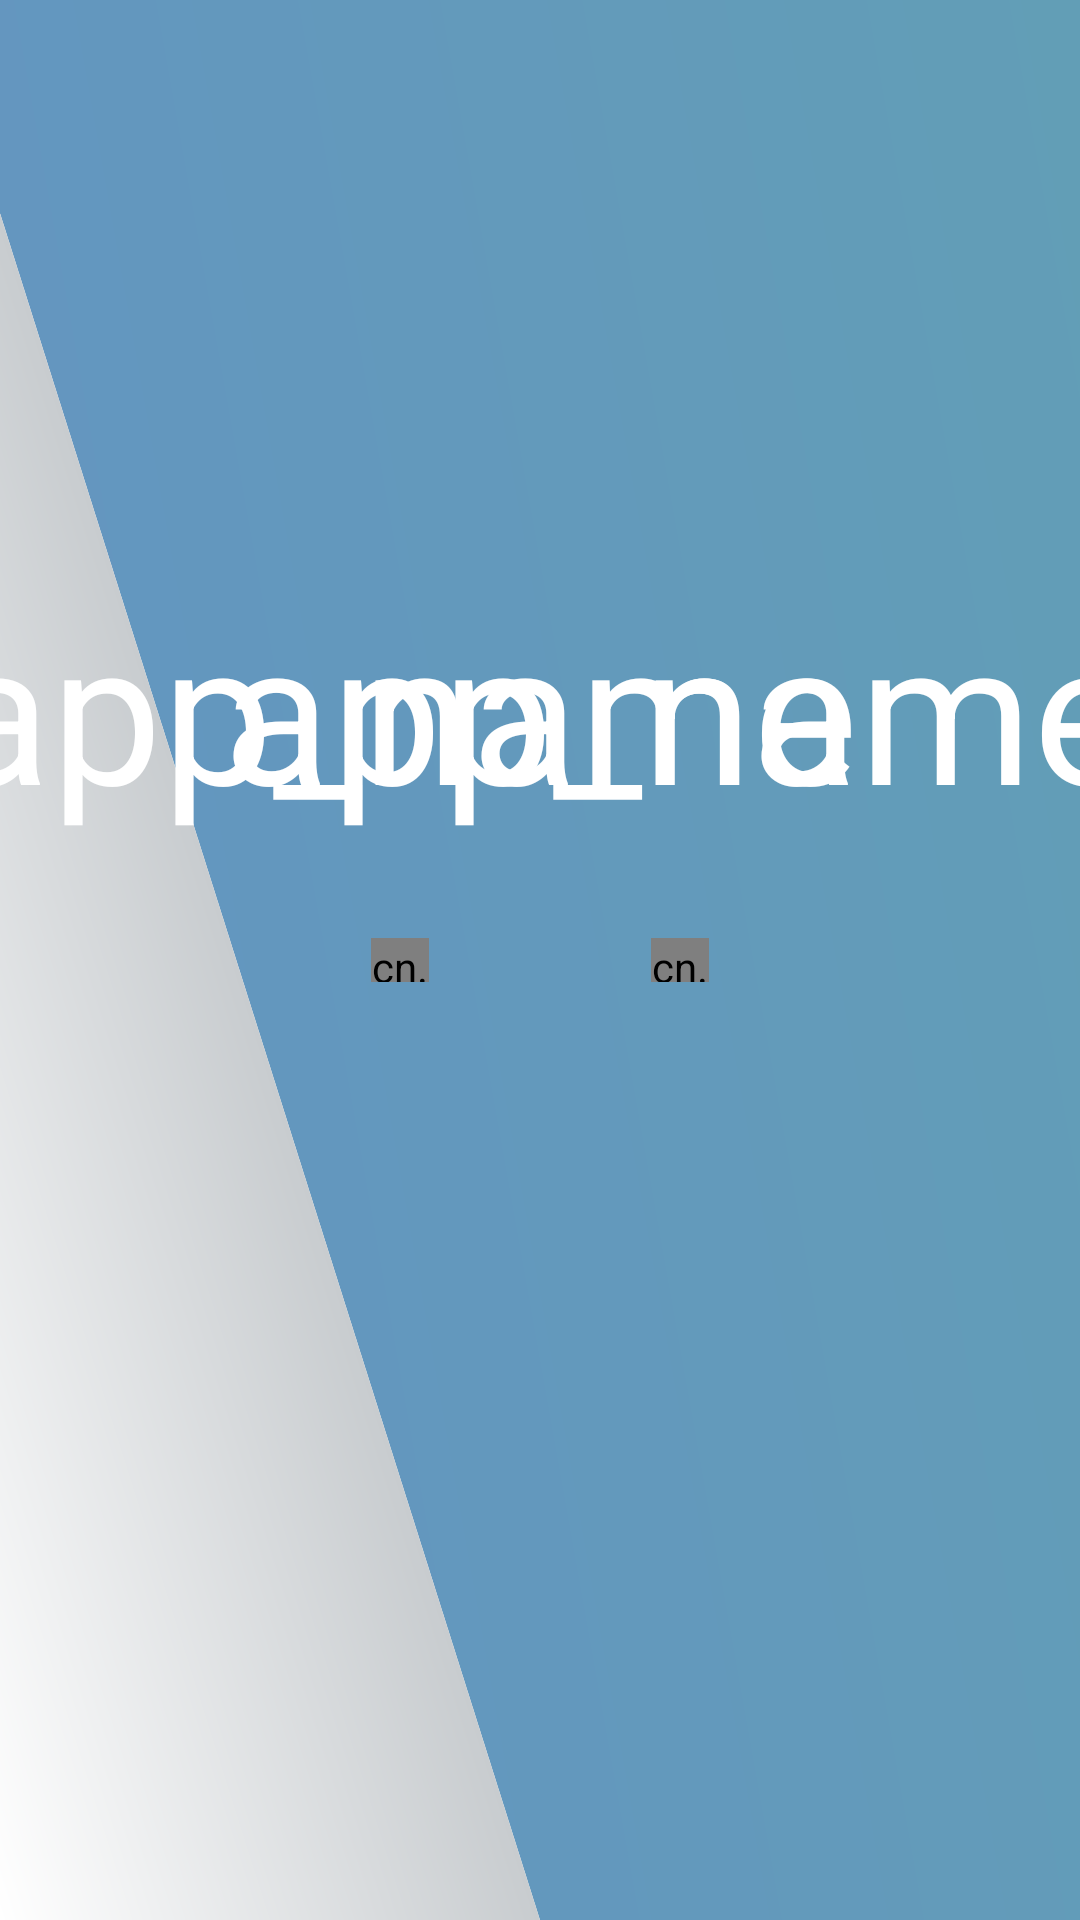

This screen was rendered from an Android layout file. Write that file and the resources it references.
<!-- AndroidManifest.xml: application theme AppTheme -->
<!-- res/layout/fragment_monitor.xml -->
<?xml version="1.0" encoding="utf-8"?>
<androidx.constraintlayout.widget.ConstraintLayout xmlns:android="http://schemas.android.com/apk/res/android"
    xmlns:app="http://schemas.android.com/apk/res-auto"
    android:layout_width="match_parent"
    android:layout_height="match_parent">


    <cn.cleartv.voip.VoIPSurfaceView
        android:id="@+id/video_1"
        android:layout_width="0dp"
        android:layout_height="0dp"
        android:layout_marginStart="60pt"
        android:layout_marginEnd="18pt"

        app:layout_constraintDimensionRatio="4:3"
        app:layout_constraintStart_toStartOf="parent"
        app:layout_constraintEnd_toStartOf="@id/video_2"
        app:layout_constraintTop_toTopOf="parent"
        app:layout_constraintBottom_toBottomOf="parent" />

    <cn.cleartv.voip.VoIPSurfaceView
        android:id="@+id/video_2"
        android:layout_width="0dp"
        android:layout_height="0dp"
        android:layout_marginEnd="60pt"
        android:layout_marginStart="18pt"

        app:layout_constraintDimensionRatio="4:3"
        app:layout_constraintStart_toEndOf="@id/video_1"
        app:layout_constraintEnd_toEndOf="parent"
        app:layout_constraintTop_toTopOf="parent"
        app:layout_constraintBottom_toBottomOf="parent" />

    <TextView
        android:id="@+id/tv_name_1"
        android:layout_width="wrap_content"
        android:layout_height="wrap_content"
        android:textSize="32pt"
        android:text="@string/app_name"
        android:layout_marginBottom="16pt"

        app:layout_constraintBottom_toTopOf="@id/video_1"
        app:layout_constraintStart_toStartOf="@id/video_1"
        app:layout_constraintEnd_toEndOf="@id/video_1"
        />

    <TextView
        android:id="@+id/tv_name_2"
        android:layout_width="wrap_content"
        android:layout_height="wrap_content"
        android:textSize="32pt"
        android:text="@string/app_name"
        android:layout_marginBottom="16pt"

        app:layout_constraintBottom_toTopOf="@id/video_2"
        app:layout_constraintStart_toStartOf="@id/video_2"
        app:layout_constraintEnd_toEndOf="@id/video_2"
        />

</androidx.constraintlayout.widget.ConstraintLayout>
<!-- resources referenced by this layout -->
<resources>
  <string name="app_name">app_name</string>
  <style name="AppTheme" parent="Theme.AppCompat.DayNight.NoActionBar">
          
          <item name="colorPrimary">@color/colorPrimary</item>
          <item name="colorPrimaryDark">@color/colorPrimaryDark</item>
          <item name="colorAccent">@color/colorAccent</item>
          <item name="android:windowBackground">@drawable/ic_main_background</item>
          <item name="android:windowFullscreen">true</item>
          <item name="android:textColor">@color/white</item>
      </style>
  <color name="colorPrimary">#6398BC</color>
  <color name="colorPrimaryDark">#6494C2</color>
  <color name="colorAccent">#EB4141</color>
  <!-- drawable ic_main_background (drawable) -->
  <?xml version="1.0" encoding="utf-8"?>
  <vector xmlns:android="http://schemas.android.com/apk/res/android"
      xmlns:aapt="http://schemas.android.com/aapt"
      android:width="1920px"
      android:height="1080px"
      android:viewportWidth="1920"
      android:viewportHeight="1080">
  
      <path
          android:fillType="evenOdd"
          android:pathData="M0,0L1920,0L1920,1080L960,1080L0,120z">
  
          <aapt:attr name="android:fillColor">
              <gradient
                  android:startX="0"
                  android:endX="1920"
                  android:startY="1080"
                  android:endY="0"
                  android:type="linear">
  
                  <item
                      android:color="#6494C2"
                      android:offset="0.0" />
                  <item
                      android:color="#629EB6"
                      android:offset="1.0" />
              </gradient>
          </aapt:attr>
      </path>
  
      <path
          android:fillType="evenOdd"
          android:pathData="M0,120L0,1080L960,1080z">
  
          <aapt:attr name="android:fillColor">
              <gradient
                  android:startX="0"
                  android:endX="480"
                  android:startY="1080"
                  android:endY="600"
                  android:type="linear">
  
                  <item
                      android:color="#FFFFFF"
                      android:offset="0.0" />
                  <item
                      android:color="#C8CCCF"
                      android:offset="1.0" />
              </gradient>
          </aapt:attr>
      </path>
  
  </vector>
  <color name="white">#FFFFFF</color>
</resources>
